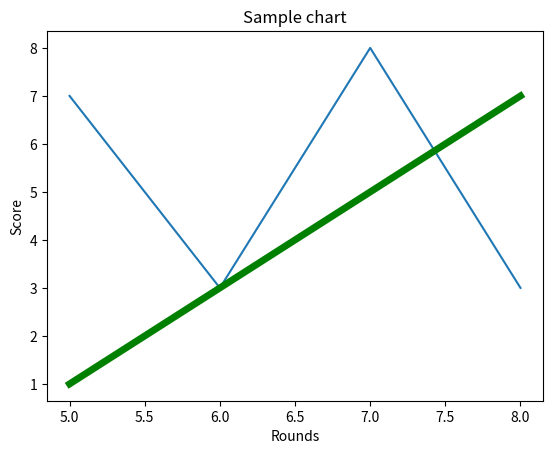

The script that saved this image:
from matplotlib import pyplot as plt

x = [5,6,7,8]
y = [7,3,8,3]
x1 = [5,6,7,8]
y1 = [1,3,5,7]

#length of both lists should be same else you get error
print (len(x))
print (len(y))

plt.plot(x,y)
plt.plot(x1,y1,'g',linewidth=5)


plt.title('Sample chart')
plt.ylabel('Score')
plt.xlabel('Rounds')
plt.show()
